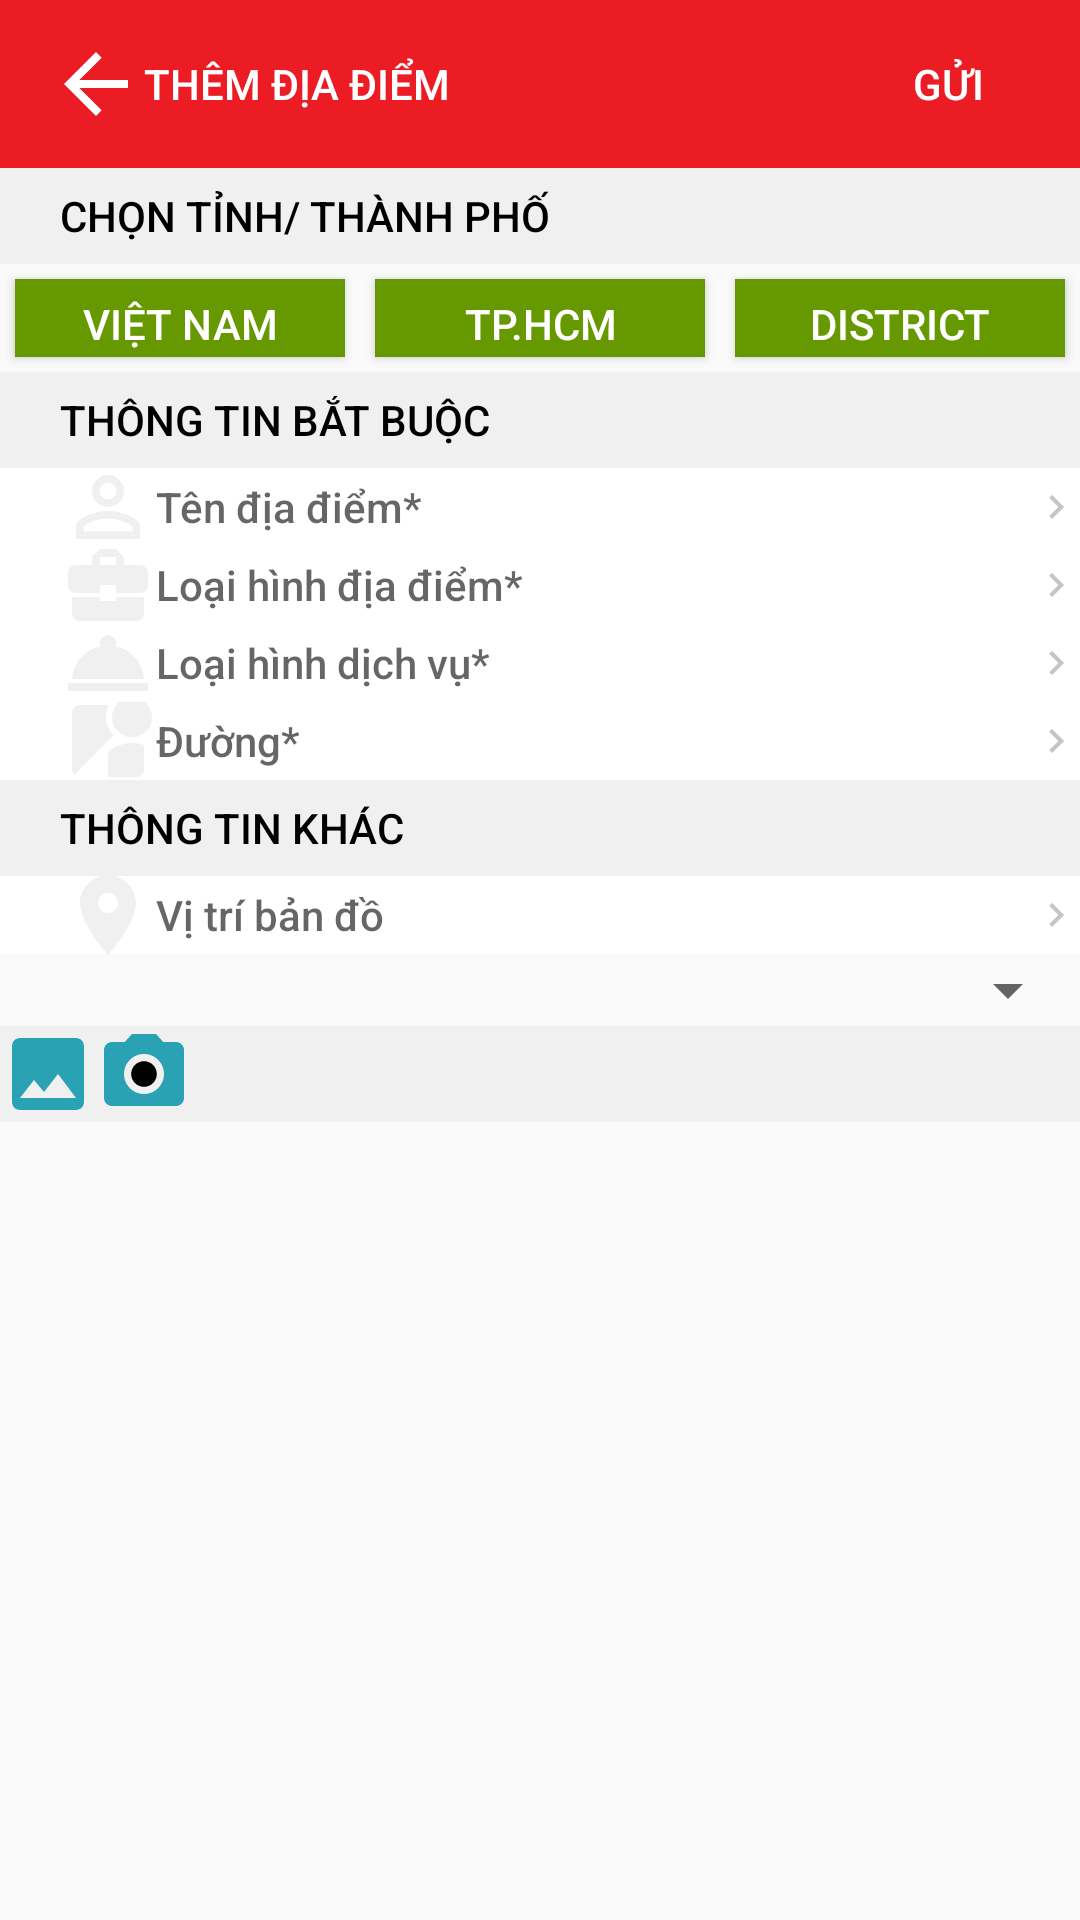

The Android layout XML behind this screen, and the referenced resources:
<!-- AndroidManifest.xml: application theme AppTheme -->
<!-- res/layout/activity_add_new_places.xml -->
<?xml version="1.0" encoding="utf-8"?>
<LinearLayout xmlns:android="http://schemas.android.com/apk/res/android"
    xmlns:tools="http://schemas.android.com/tools"
    android:layout_width="match_parent"
    android:layout_height="match_parent"
    android:orientation="vertical"
    tools:context="com.example.example.foody.Activity.AddNewPlacesActivity">

    <android.support.v7.widget.Toolbar
        android:layout_width="match_parent"
        android:layout_height="wrap_content"
        android:background="@color/clRed">

        <TextView
            android:id="@+id/add_new_back"
            style="?android:attr/borderlessButtonStyle"
            android:layout_width="wrap_content"
            android:layout_height="match_parent"
            android:layout_gravity="start"
            android:background="@android:color/transparent"
            android:contentDescription="@string/HOME_BUTTON"
            android:drawableStart="@drawable/ic_arrow_back"
            android:minHeight="32dp"
            android:text="Thêm địa điểm"
            android:textColor="@color/clWhite" />

        <TextView
            android:id="@+id/add_new_send"
            style="?android:attr/borderlessButtonStyle"
            android:layout_width="wrap_content"
            android:layout_height="32dp"
            android:layout_gravity="end"
            android:layout_weight="1"
            android:background="@android:color/transparent"
            android:minHeight="32dp"
            android:text="Gửi"
            android:textColor="@color/clWhite"
            android:textSize="@dimen/text_size_small" />
    </android.support.v7.widget.Toolbar>

    <LinearLayout
        android:layout_width="match_parent"
        android:layout_height="match_parent"
        android:orientation="vertical">

        <TextView
            style="?android:attr/borderlessButtonStyle"
            android:layout_width="match_parent"
            android:layout_height="wrap_content"
            android:background="@color/clGrey"
            android:gravity="start|center_vertical"
            android:minHeight="32dp"
            android:paddingStart="20dp"
            android:text="Chọn tỉnh/ thành phố"
            android:textAlignment="textStart"
            android:textColor="@color/clBlack"
            android:textSize="@dimen/text_size_small" />

        <LinearLayout
            android:layout_width="match_parent"
            android:layout_height="wrap_content"
            android:orientation="horizontal"
            android:weightSum="3">

            <Button
                style="@android:style/ButtonBar"
                android:layout_width="0dp"
                android:layout_height="26dp"
                android:layout_margin="5dp"
                android:layout_weight="1"
                android:background="@color/clGreen"
                android:text="Việt Nam"
                android:textColor="@color/white1" />

            <Button
                android:id="@+id/add_new_btn_city"
                style="@android:style/ButtonBar"
                android:layout_width="0dp"
                android:layout_height="26dp"
                android:layout_margin="5dp"
                android:layout_weight="1"
                android:background="@color/clGreen"
                android:tag="31"
                android:text="TP.HCM"
                android:textColor="@color/white1" />

            <Button

                android:id="@+id/add_new_btn_district"
                style="@android:style/ButtonBar"
                android:layout_width="0dp"
                android:layout_height="26dp"
                android:layout_margin="5dp"
                android:layout_weight="1"
                android:background="@color/clGreen"
                android:text="District"
                android:textColor="@color/white1" />
        </LinearLayout>

        <TextView
            style="?android:attr/borderlessButtonStyle"
            android:layout_width="match_parent"
            android:layout_height="wrap_content"
            android:background="@color/clGrey"
            android:gravity="start|center_vertical"
            android:minHeight="32dp"
            android:paddingStart="20dp"
            android:text="Thông tin bắt buộc"
            android:textAlignment="textStart"
            android:textColor="@color/clBlack"
            android:textSize="@dimen/text_size_small" />

        <LinearLayout
            android:layout_width="match_parent"
            android:layout_height="wrap_content"
            android:orientation="vertical">

            <TextView
                android:id="@+id/add_new_name"
                style="?android:attr/borderlessButtonStyle"
                android:layout_width="match_parent"
                android:layout_height="26dp"
                android:background="@color/clWhite"
                android:drawableEnd="@drawable/ic_chevron_right_grey"
                android:drawableStart="@drawable/ic_perm_identity"
                android:gravity="start|center_vertical"
                android:hint="Tên địa điểm*"
                android:minHeight="32dp"
                android:paddingStart="20dp"
                android:textAlignment="textStart"
                android:textColor="@color/clBlack"
                android:textSize="@dimen/text_size_small" />

            <TextView
                android:id="@+id/add_new_category"
                style="?android:attr/borderlessButtonStyle"
                android:layout_width="match_parent"
                android:layout_height="26dp"
                android:background="@color/clWhite"
                android:drawableEnd="@drawable/ic_chevron_right_grey"
                android:drawableStart="@drawable/ic_business_center"
                android:gravity="start|center_vertical"
                android:hint="Loại hình địa điểm*"
                android:minHeight="26dp"
                android:paddingStart="20dp"
                android:textAlignment="textStart"
                android:textColor="@color/clBlack"
                android:textSize="@dimen/text_size_small" />

            <TextView
                android:id="@+id/add_new_service"
                style="?android:attr/borderlessButtonStyle"
                android:layout_width="match_parent"
                android:layout_height="26dp"
                android:background="@color/clWhite"
                android:drawableEnd="@drawable/ic_chevron_right_grey"
                android:drawableStart="@drawable/ic_room_service"
                android:gravity="start|center_vertical"
                android:hint="Loại hình dịch vụ*"
                android:minHeight="26dp"
                android:paddingStart="20dp"
                android:textAlignment="textStart"
                android:textColor="@color/clBlack"
                android:textSize="@dimen/text_size_small" />

            <TextView
                android:id="@+id/add_new_btn_street"
                style="?android:attr/borderlessButtonStyle"
                android:layout_width="match_parent"
                android:layout_height="26dp"
                android:background="@color/clWhite"
                android:drawableEnd="@drawable/ic_chevron_right_grey"
                android:drawableStart="@drawable/ic_streetview"
                android:gravity="start|center_vertical"
                android:hint="Đường*"
                android:minHeight="26dp"
                android:paddingStart="20dp"
                android:textAlignment="textStart"
                android:textColor="@color/clBlack"
                android:textSize="@dimen/text_size_small" />
        </LinearLayout>

        <TextView
            style="?android:attr/borderlessButtonStyle"
            android:layout_width="match_parent"
            android:layout_height="wrap_content"
            android:background="@color/clGrey"
            android:gravity="start|center_vertical"
            android:minHeight="32dp"
            android:paddingStart="20dp"
            android:text="Thông Tin Khác"
            android:textAlignment="textStart"
            android:textColor="@color/clBlack"
            android:textSize="@dimen/text_size_small" />

        <LinearLayout
            android:layout_width="match_parent"
            android:layout_height="wrap_content"
            android:orientation="vertical">

            <TextView
                android:id="@+id/add_new_coordinates"
                style="?android:attr/borderlessButtonStyle"
                android:layout_width="match_parent"
                android:layout_height="26dp"
                android:background="@color/clWhite"
                android:drawableEnd="@drawable/ic_chevron_right_grey"
                android:drawableStart="@drawable/ic_place"
                android:gravity="start|center_vertical"
                android:hint="Vị trí bản đồ"
                android:minHeight="26dp"
                android:paddingStart="20dp"
                android:textAlignment="textStart"
                android:textColor="@color/clBlack"
                android:textSize="@dimen/text_size_small" />

            <Spinner
                android:id="@+id/planets_spinner"
                android:layout_width="match_parent"
                android:layout_height="wrap_content" />

        </LinearLayout>

        <LinearLayout
            android:layout_width="match_parent"
            android:layout_height="wrap_content"
            android:background="@color/clGrey"
            android:orientation="horizontal">

            <ImageButton
                android:layout_width="wrap_content"
                android:layout_height="32dp"
                android:background="@color/clGrey"
                android:contentDescription="@string/contentDesciption_Prof"
                android:scaleType="fitXY"
                android:src="@drawable/ic_insert_photo" />

            <ImageButton
                android:layout_width="wrap_content"
                android:layout_height="32dp"
                android:background="@color/clGrey"
                android:contentDescription="@string/contentDesciption_Prof"
                android:scaleType="fitXY"
                android:src="@drawable/ic_camera" />
        </LinearLayout>
    </LinearLayout>

</LinearLayout>
<!-- resources referenced by this layout -->
<resources>
  <color name="clBlack">#000</color>
  <color name="clGreen">@android:color/holo_green_dark</color>
  <color name="clGrey">#f0f0f0</color>
  <color name="clRed">#eb1c24</color>
  <color name="clWhite">#fff</color>
  <color name="white1">#FFFFFF</color>
  <dimen name="text_size_small">14.0sp</dimen>
  <!-- drawable ic_arrow_back (drawable) -->
  <vector android:height="32dp" android:viewportHeight="24.0"
      android:viewportWidth="24.0" android:width="32dp" xmlns:android="http://schemas.android.com/apk/res/android">
      <path android:fillColor="#ffffffff" android:pathData="M20,11H7.83l5.59,-5.59L12,4l-8,8 8,8 1.41,-1.41L7.83,13H20v-2z"/>
  </vector>
  <!-- drawable ic_business_center (drawable) -->
  <vector android:height="32dp" android:viewportHeight="24.0"
      android:viewportWidth="24.0" android:width="32dp" xmlns:android="http://schemas.android.com/apk/res/android">
      <path android:fillColor="@color/clGrey" android:pathData="M10,16v-1L3.01,15L3,19c0,1.11 0.89,2 2,2h14c1.11,0 2,-0.89 2,-2v-4h-7v1h-4zM20,7h-4.01L15.99,5l-2,-2h-4l-2,2v2L4,7c-1.1,0 -2,0.9 -2,2v3c0,1.11 0.89,2 2,2h6v-2h4v2h6c1.1,0 2,-0.9 2,-2L22,9c0,-1.1 -0.9,-2 -2,-2zM14,7h-4L10,5h4v2z"/>
  </vector>
  <!-- drawable ic_chevron_right_grey (drawable) -->
  <vector android:height="16dp" android:viewportHeight="24.0"
      android:viewportWidth="24.0" android:width="16dp" xmlns:android="http://schemas.android.com/apk/res/android">
      <path android:fillColor="@color/grey05" android:pathData="M10,6L8.59,7.41 13.17,12l-4.58,4.59L10,18l6,-6z"/>
  </vector>
  <!-- drawable ic_insert_photo (drawable) -->
  <vector android:height="32dp" android:viewportHeight="24.0"
      android:viewportWidth="24.0" android:width="32dp" xmlns:android="http://schemas.android.com/apk/res/android">
      <path android:fillColor="@color/clAction" android:pathData="M21,19V5c0,-1.1 -0.9,-2 -2,-2H5c-1.1,0 -2,0.9 -2,2v14c0,1.1 0.9,2 2,2h14c1.1,0 2,-0.9 2,-2zM8.5,13.5l2.5,3.01L14.5,12l4.5,6H5l3.5,-4.5z"/>
  </vector>
  <!-- drawable ic_place (drawable) -->
  <vector android:height="32dp" android:viewportHeight="24.0"
      android:viewportWidth="24.0" android:width="32dp" xmlns:android="http://schemas.android.com/apk/res/android">
      <path android:fillColor="@color/clGrey" android:pathData="M12,2C8.13,2 5,5.13 5,9c0,5.25 7,13 7,13s7,-7.75 7,-13c0,-3.87 -3.13,-7 -7,-7zM12,11.5c-1.38,0 -2.5,-1.12 -2.5,-2.5s1.12,-2.5 2.5,-2.5 2.5,1.12 2.5,2.5 -1.12,2.5 -2.5,2.5z"/>
  </vector>
  <!-- drawable ic_room_service (drawable) -->
  <vector android:height="32dp" android:viewportHeight="24.0"
      android:viewportWidth="24.0" android:width="32dp" xmlns:android="http://schemas.android.com/apk/res/android">
      <path android:fillColor="@color/clGrey" android:pathData="M2,17h20v2L2,19zM13.84,7.79c0.1,-0.24 0.16,-0.51 0.16,-0.79 0,-1.1 -0.9,-2 -2,-2s-2,0.9 -2,2c0,0.28 0.06,0.55 0.16,0.79C6.25,8.6 3.27,11.93 3,16h18c-0.27,-4.07 -3.25,-7.4 -7.16,-8.21z"/>
  </vector>
  <string name="HOME_BUTTON">Home Button</string>
  <string name="contentDesciption_Prof">Trang cá nhân</string>
  <style name="AppTheme" parent="Theme.AppCompat.Light.NoActionBar">
          
          <item name="windowActionBar">false</item>
          <item name="windowActionBarOverlay">false</item>
          <item name="colorPrimary">@color/clRed</item>
          <item name="colorPrimaryDark">@color/clBlack</item>
          <item name="colorAccent">@color/colorAccent</item>
      </style>
  <color name="clAction">#29a3b3</color>
  <color name="grey05">#c9b5b5b5</color>
  <color name="colorAccent">#FF4081</color>
</resources>
